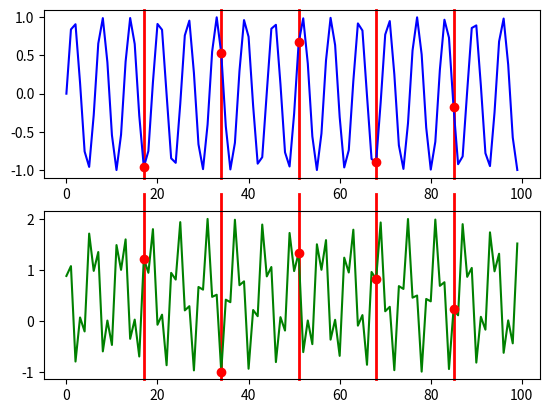

Recreate this plot in Python.
from matplotlib import pyplot as plt
from numpy import arange, sin, cos

xx = arange(100)
cut = (xx > 0) & (xx % 17 == 0)
y1 = sin(xx)
y2 = (xx**2) % 2.0+cos(xx+0.5)

fig = plt.figure()
ax1 = fig.add_subplot(211)
ax1.plot(xx, y1, c="blue",zorder=1)
ax1.scatter(xx[cut], y1[cut], c="red",zorder=2)
ax2 = fig.add_subplot(212)
ax2.plot(xx, y2, c="green",zorder=1)
ax2.scatter(xx[cut], y2[cut], c="red",zorder=2)

for x in xx[cut]:
    ax1.axvline(x=x,ymin=0,ymax=1,c="red",linewidth=2,zorder=0, clip_on=False)
    ax2.axvline(x=x,ymin=0,ymax=1.1,c="red",linewidth=2, zorder=0,clip_on=False)

plt.show()